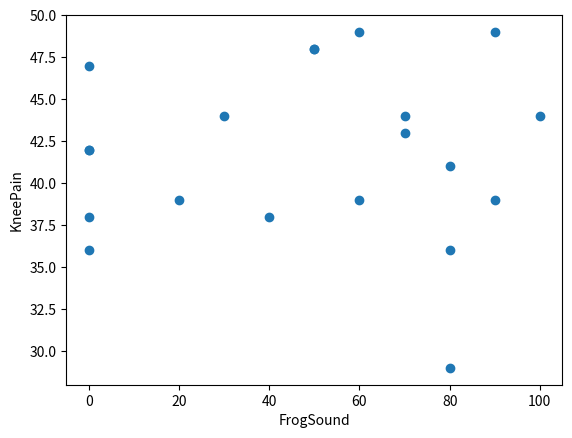

Here is the Python script that generated this plot:
import matplotlib.pyplot as plt

weather_Frogsound1 = [70, 60, 90, 80, 50, 80, 90, 70, 80, 100,
                     40, 30, 60, 20, 50, 0, 0, 0, 0, 0]
weather_KneelPain1 = [44, 39, 49, 36, 48, 29, 39, 43, 41, 44,
                    38, 44, 49, 39, 48, 42, 47, 42, 38, 36]

plt.scatter(weather_Frogsound1, weather_KneelPain1)
plt.xlabel('FrogSound')
plt.ylabel('KneePain')
plt.show